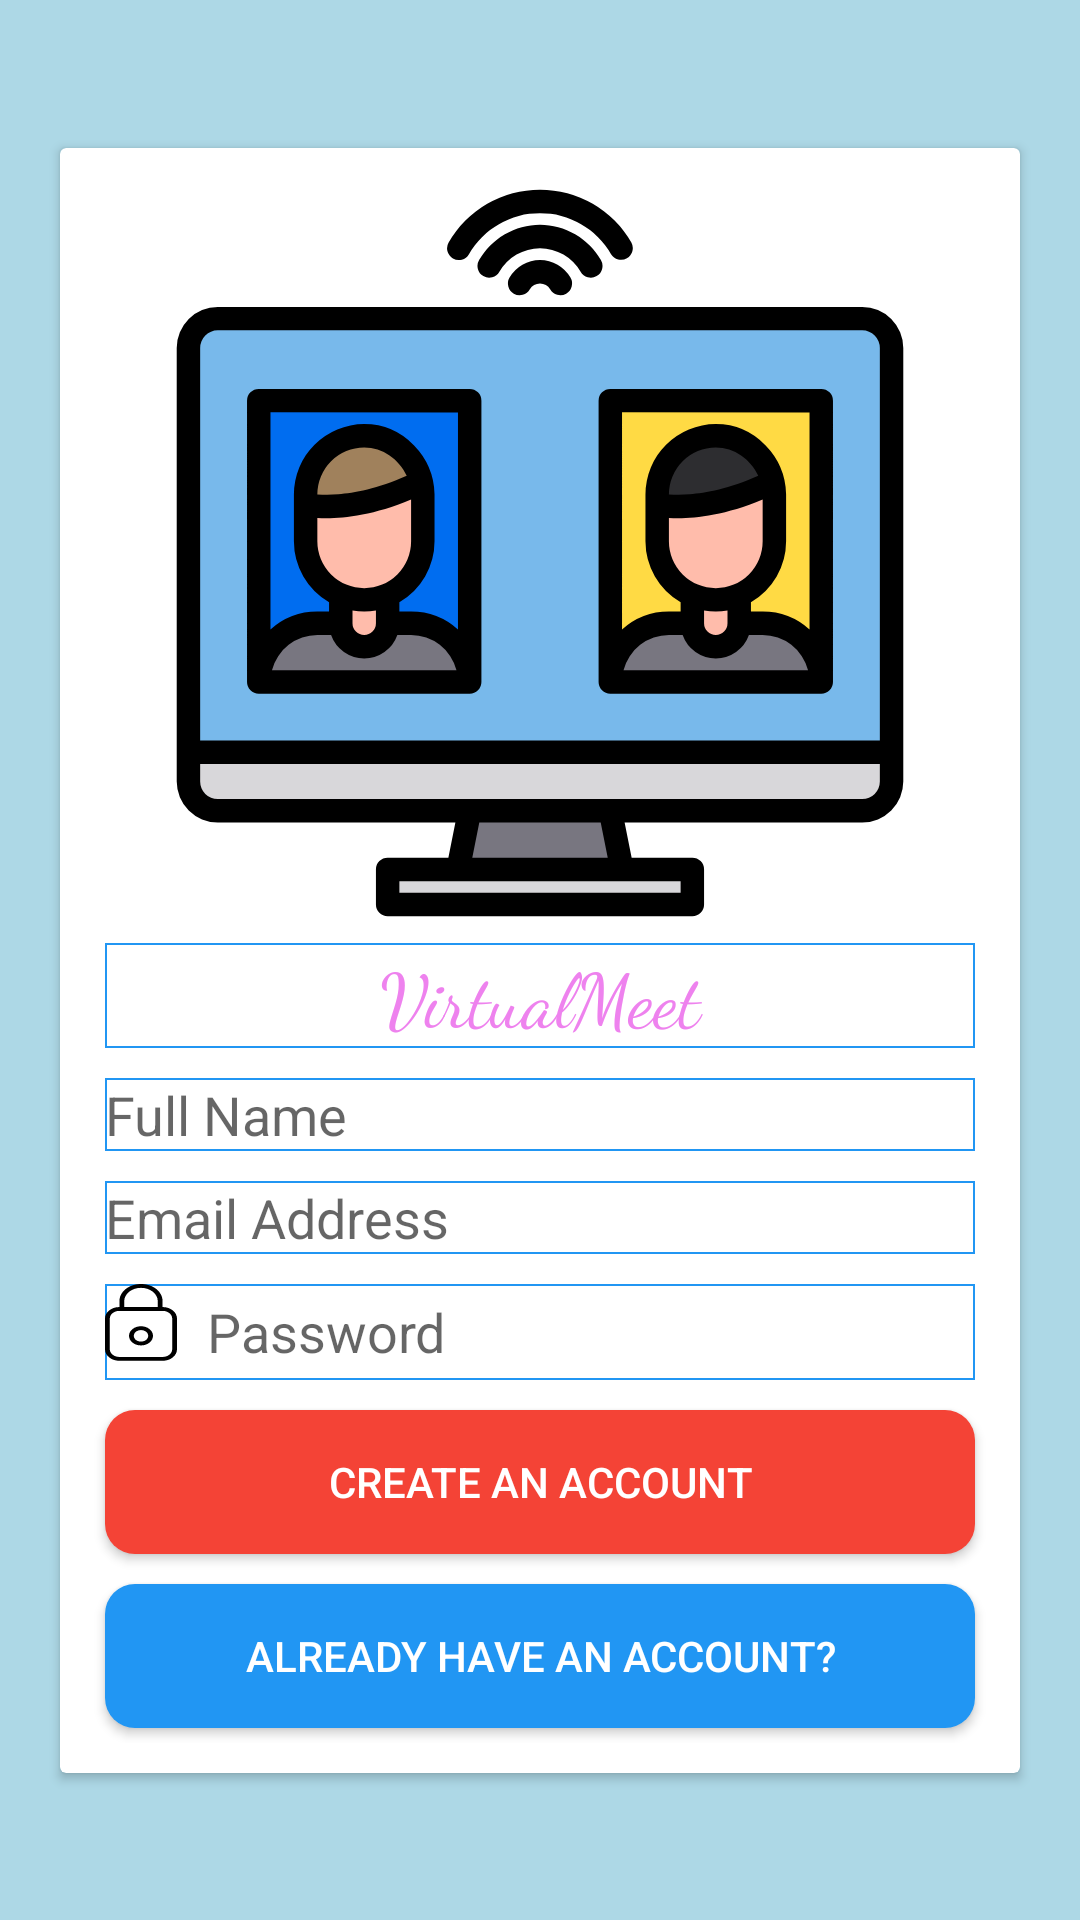

This screen was rendered from an Android layout file. Write that file and the resources it references.
<!-- AndroidManifest.xml: application theme Theme.VirtualMeet -->
<!-- res/layout/activity_signup.xml -->
<?xml version="1.0" encoding="utf-8"?>
<androidx.constraintlayout.widget.ConstraintLayout xmlns:android="http://schemas.android.com/apk/res/android"
    xmlns:app="http://schemas.android.com/apk/res-auto"
    xmlns:tools="http://schemas.android.com/tools"
    android:layout_width="match_parent"
    android:layout_height="match_parent"
    tools:context=".LoginActivity"
    android:background="#ADD8E6">

    <androidx.cardview.widget.CardView
        android:id="@+id/cardView"
        android:layout_width="match_parent"
        android:layout_height="wrap_content"
        android:layout_marginStart="20dp"
        android:layout_marginLeft="20dp"
        android:layout_marginEnd="20dp"
        android:layout_marginRight="20dp"
        app:layout_constraintBottom_toBottomOf="parent"
        app:layout_constraintEnd_toEndOf="parent"
        app:layout_constraintStart_toStartOf="parent"
        app:layout_constraintTop_toTopOf="parent"
        tools:ignore="MissingConstraints">

        <LinearLayout
            android:layout_width="match_parent"
            android:layout_height="match_parent"
            android:orientation="vertical"
            android:padding="10dp">

            <ImageView
                android:id="@+id/imageView"
                android:layout_width="300dp"
                android:layout_height="250dp"
                android:src="@drawable/videoicon"
                android:layout_gravity="center"/>

            <TextView
                android:id="@+id/textView"
                android:layout_width="match_parent"
                android:layout_height="wrap_content"
                android:layout_margin="5dp"
                android:background="@drawable/textbox"
                android:fontFamily="cursive"
                android:gravity="center"
                android:text="VirtualMeet"
                android:textColor="#EE82EE"
                android:textSize="25dp" />

            <EditText
                android:id="@+id/namebox"
                android:layout_width="match_parent"
                android:layout_height="wrap_content"
                android:layout_margin="5dp"
                android:background="@drawable/textbox"
                android:hint="Full Name"
                android:drawableLeft="@drawable/user"
                android:drawablePadding="10dp"/>

            <EditText
                android:id="@+id/emailBox"
                android:layout_width="match_parent"
                android:layout_height="wrap_content"
                android:layout_margin="5dp"
                android:background="@drawable/textbox"
                android:hint="Email Address"
                android:drawableLeft="@drawable/gmail"
                android:drawablePadding="10dp"/>

            <EditText
                android:id="@+id/passwordBox"
                android:layout_width="match_parent"
                android:layout_height="wrap_content"
                android:layout_margin="5dp"
                android:background="@drawable/textbox"
                android:hint="Password"
                android:drawableLeft="@drawable/password"
                android:drawablePadding="10dp"/>

            <Button
                android:id="@+id/createBtn"
                android:layout_width="match_parent"
                android:layout_height="wrap_content"
                android:layout_margin="5dp"
                android:background="@drawable/btn_style2"
                android:text="CREATE AN ACCOUNT"
                android:textColor="@color/white" />

            <Button
                android:id="@+id/loginBtn"
                android:layout_width="match_parent"
                android:layout_height="wrap_content"
                android:layout_margin="5dp"
                android:background="@drawable/btn_style"
                android:text="ALREADY HAVE AN ACCOUNT?"
                android:textColor="@color/white" />

        </LinearLayout>
    </androidx.cardview.widget.CardView>
</androidx.constraintlayout.widget.ConstraintLayout>
<!-- resources referenced by this layout -->
<resources>
  <!-- drawable btn_style (drawable) -->
  <?xml version="1.0" encoding="utf-8"?>
  <shape xmlns:android="http://schemas.android.com/apk/res/android">
      <solid android:color="#2196F3"/>
      <corners android:radius="10dp"/>
  
  </shape>
  <!-- drawable btn_style2 (drawable) -->
  <?xml version="1.0" encoding="utf-8"?>
  <shape xmlns:android="http://schemas.android.com/apk/res/android">
      <solid android:color="#F44336"/>
      <corners android:radius="10dp"/>
  
  </shape>
  <!-- drawable password (drawable) -->
  <vector android:height="32dp" android:viewportHeight="25"
      android:viewportWidth="15" android:width="24dp" xmlns:android="http://schemas.android.com/apk/res/android">
      <path android:fillColor="@color/black" android:fillType="nonZero"
          android:pathData="M12,6C13.66,6 15,7.34 15,9L15,17C15,18.66 13.66,20 12,20L3,20C1.34,20 0,18.66 0,17L0,9C0,7.34 1.34,6 3,6L3,4.5C3,2 5,0 7.5,0C10,0 12,2 12,4.5L12,6L12,6ZM3,7C1.9,7 1,7.9 1,9L1,17C1,18.1 1.9,19 3,19L12,19C13.1,19 14,18.1 14,17L14,9C14,7.9 13.1,7 12,7L3,7L3,7ZM11,6L11,4.5C11,2.57 9.43,1 7.5,1C5.57,1 4,2.57 4,4.5L4,6L11,6L11,6ZM7.5,12C6.67,12 6,12.67 6,13.5C6,14.33 6.67,15 7.5,15C8.33,15 9,14.33 9,13.5C9,12.67 8.33,12 7.5,12L7.5,12ZM7.5,11C8.88,11 10,12.12 10,13.5C10,14.88 8.88,16 7.5,16C6.12,16 5,14.88 5,13.5C5,12.12 6.12,11 7.5,11Z"
          android:strokeColor="#00000000" android:strokeWidth="1"/>
  </vector>
  <!-- drawable textbox (drawable) -->
  <?xml version="1.0" encoding="utf-8"?>
  <shape xmlns:android="http://schemas.android.com/apk/res/android">
      <stroke android:color="#2196F3" android:width="0.5dp"/>
  
  </shape>
  <!-- drawable videoicon: vector/xml drawable (drawable, 5418 chars, omitted) -->
  <style name="Theme.VirtualMeet" parent="Theme.MaterialComponents.DayNight.DarkActionBar">
          
          <item name="colorPrimary">@color/purple_500</item>
          <item name="colorPrimaryVariant">@color/purple_700</item>
          <item name="colorOnPrimary">@color/white</item>
          
          <item name="colorSecondary">@color/teal_200</item>
          <item name="colorSecondaryVariant">@color/teal_700</item>
          <item name="colorOnSecondary">@color/black</item>
          
          <item name="android:statusBarColor" tools:targetApi="l">?attr/colorPrimaryVariant</item>
          
      </style>
  <!-- not gathered from this repository: default colours our renderer supplied (Android Studio template values) -->
  <color name="purple_500">#FF6200EE</color>
  <color name="purple_700">#FF3700B3</color>
  <color name="teal_200">#FF03DAC5</color>
  <color name="teal_700">#FF018786</color>
  <color name="black">#FF000000</color>
  <color name="white">#FFFFFFFF</color>
</resources>
